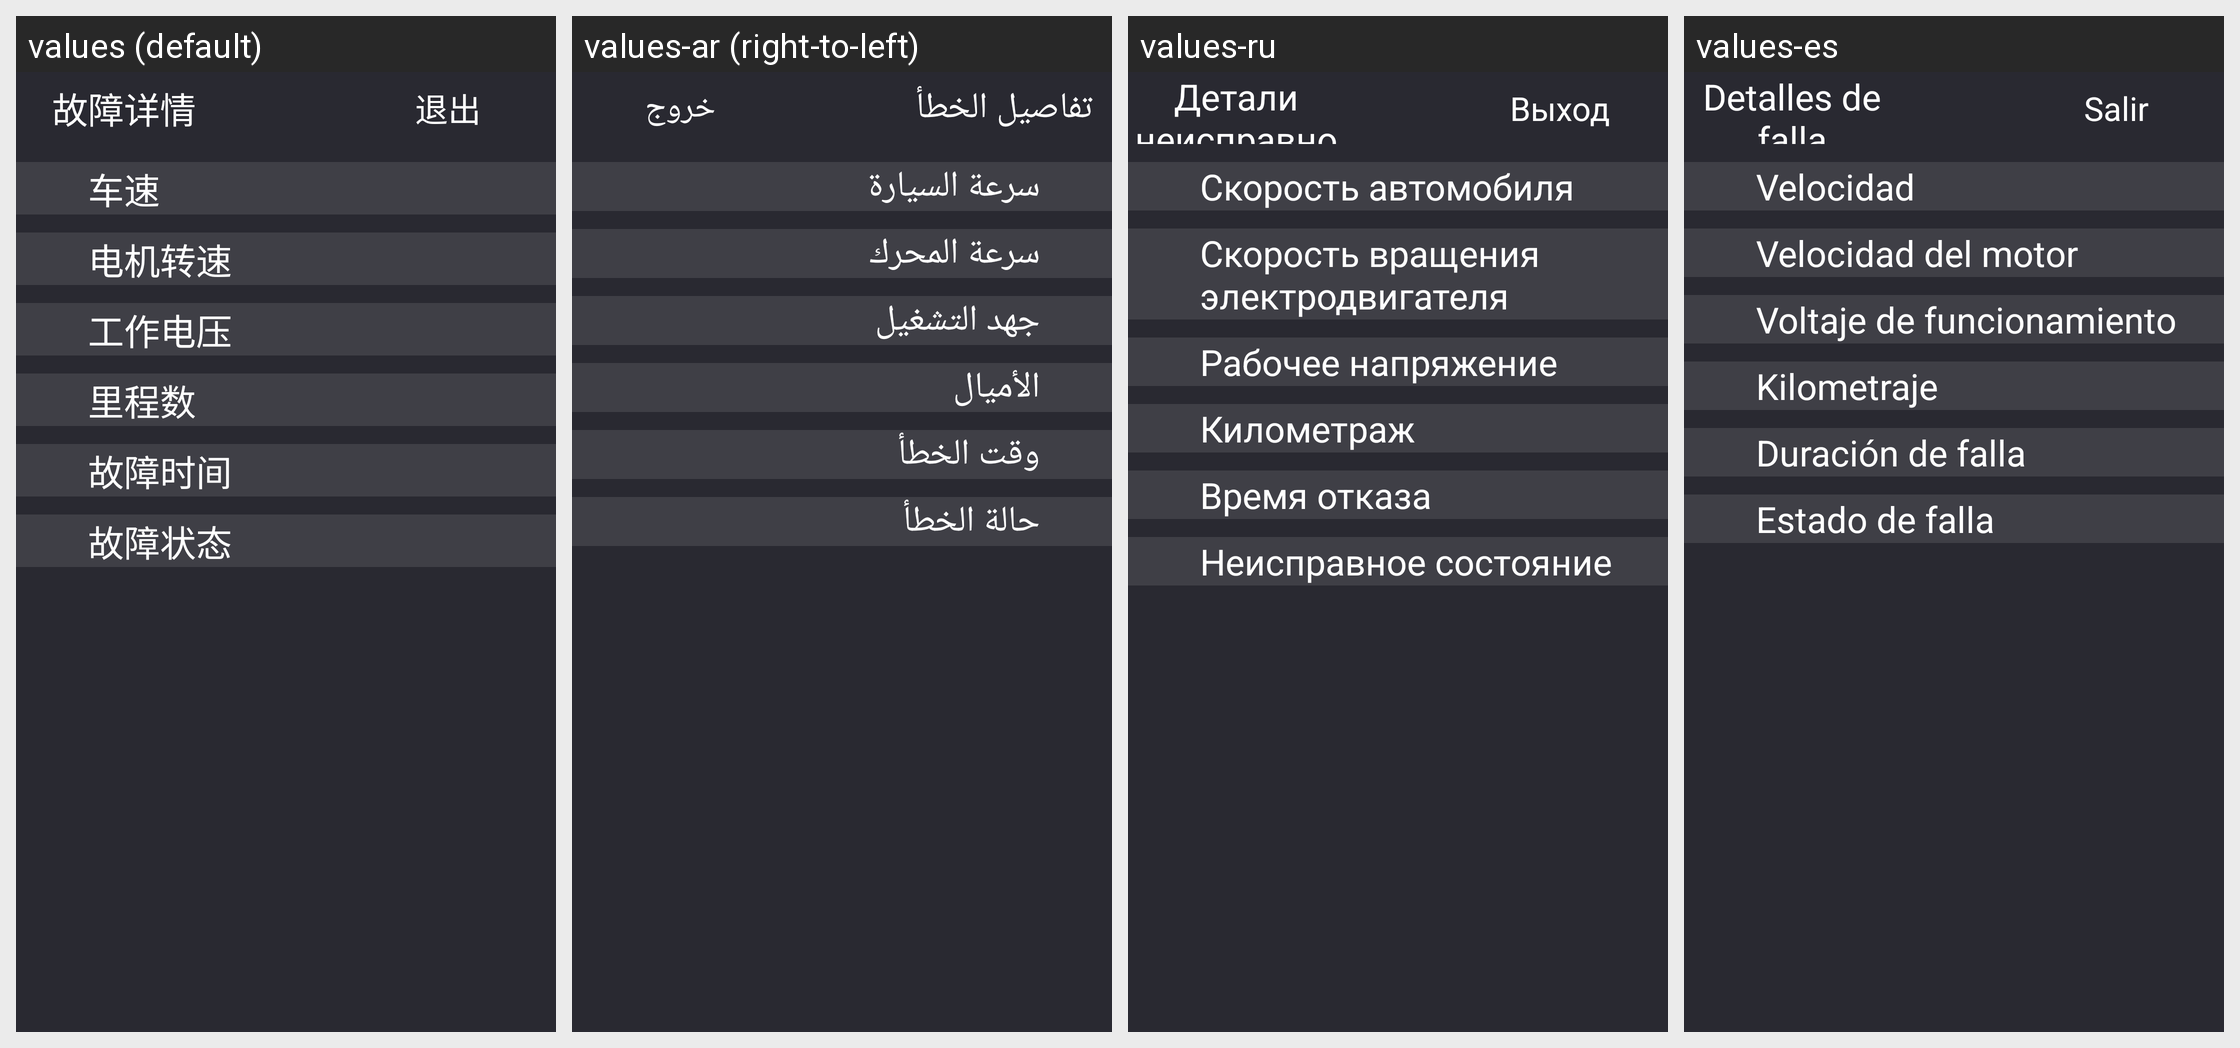

Locale-by-locale string values for the Android screen shown in this grid:
Android screen res/layout/dialog_fault_detail.xml rendered under 4 locales, left to right: values (default), values-ar (right-to-left), values-ru, values-es. Device: Nexus 5 (rendered at 1080×1920; each locale shown at half size, 540×960, under a caption strip naming it); theme EngineeringModeStyle.
Other locales in the repository, not shown: values-en, values-it.
Strings drawn on this screen, with the default value and each locale's value (text and hints the layout hard-codes, and strings that could not be matched under every locale, appear in the picture but are not listed):

fault_detail_tv
  values: 故障详情
  values-ar: تفاصيل الخطأ
  values-ru: Детали неисправности
  values-es: Detalles de falla

back_detail
  values: 退出
  values-ar: خروج
  values-ru: Выход
  values-es: Salir

fault_vehicle_speed
  values: 车速
  values-ar: سرعة السيارة
  values-ru: Скорость автомобиля
  values-es: Velocidad

fault_motor_speed
  values: 电机转速
  values-ar: سرعة المحرك
  values-ru: Скорость вращения электродвигателя
  values-es: Velocidad del motor

fault_operating_voltage
  values: 工作电压
  values-ar: جهد التشغيل
  values-ru: Рабочее напряжение
  values-es: Voltaje de funcionamiento

fault_odometer
  values: 里程数
  values-ar: الأميال
  values-ru: Километраж
  values-es: Kilometraje

fault_time
  values: 故障时间
  values-ar: وقت الخطأ
  values-ru: Время отказа
  values-es: Duración de falla

fault_status
  values: 故障状态
  values-ar: حالة الخطأ
  values-ru: Неисправное состояние
  values-es: Estado de falla
